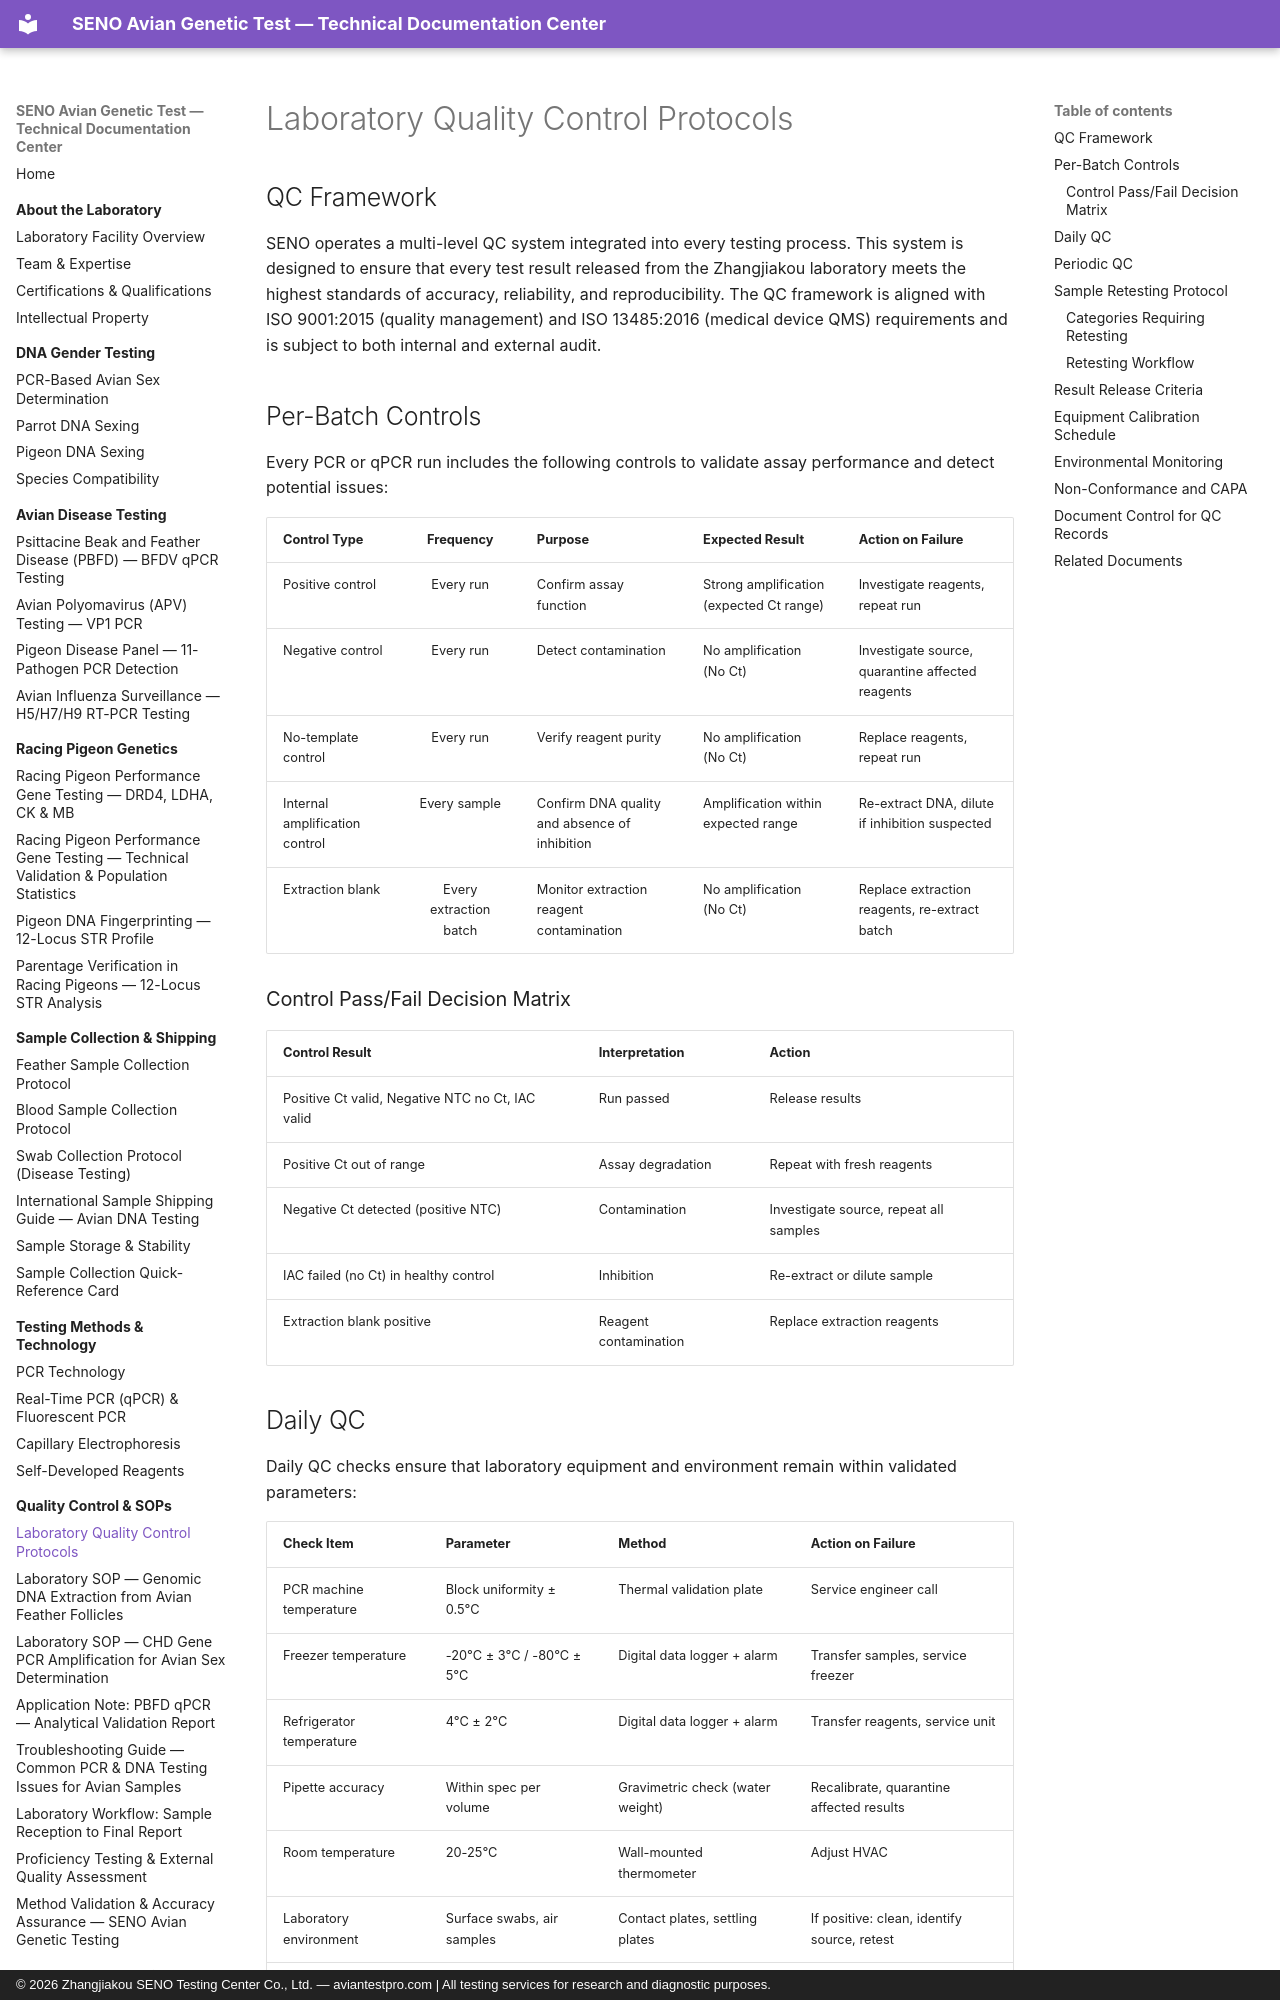

repository: martinxionbiotech-max/aviantestpro.com · page: quality-control/laboratory-qc-protocols/index.html · generator: mkdocs · copyright: © 2026 Zhangjiakou SENO Testing Center Co., Ltd. — aviantestpro.com | All testing services for research and diagnostic purposes.

---title: "Laboratory Quality Control Protocols"
description: "Comprehensive quality control protocols for SENO's avian genetic testing laboratory. Covers per-batch controls, daily QC procedures, periodic QC activities, sample retesting protocols, result release criteria, equipment calibration, environmental monitoring, and non-conformance handling. ISO 9001:2015 and ISO 13485:2016 compliant."
canonical: https://aviantestpro.com/knowledge/quality-control/laboratory-qc-protocols---
canonical: https://aviantestpro.com/knowledge/quality-control/laboratory-qc-protocols


# Laboratory Quality Control Protocols


## QC Framework

SENO operates a multi-level QC system integrated into every testing process. This system is designed to ensure that every test result released from the Zhangjiakou laboratory meets the highest standards of accuracy, reliability, and reproducibility. The QC framework is aligned with ISO 9001:2015 (quality management) and ISO 13485:2016 (medical device QMS) requirements and is subject to both internal and external audit.

## Per-Batch Controls

Every PCR or qPCR run includes the following controls to validate assay performance and detect potential issues:

| Control Type | Frequency | Purpose | Expected Result | Action on Failure |
|:-------------|:---------:|:--------|:----------------|:------------------|
| Positive control | Every run | Confirm assay function | Strong amplification (expected Ct range) | Investigate reagents, repeat run |
| Negative control | Every run | Detect contamination | No amplification (No Ct) | Investigate source, quarantine affected reagents |
| No-template control | Every run | Verify reagent purity | No amplification (No Ct) | Replace reagents, repeat run |
| Internal amplification control | Every sample | Confirm DNA quality and absence of inhibition | Amplification within expected range | Re-extract DNA, dilute if inhibition suspected |
| Extraction blank | Every extraction batch | Monitor extraction reagent contamination | No amplification (No Ct) | Replace extraction reagents, re-extract batch |

### Control Pass/Fail Decision Matrix

| Control Result | Interpretation | Action |
|:---------------|:--------------|:-------|
| Positive Ct valid, Negative NTC no Ct, IAC valid | Run passed | Release results |
| Positive Ct out of range | Assay degradation | Repeat with fresh reagents |
| Negative Ct detected (positive NTC) | Contamination | Investigate source, repeat all samples |
| IAC failed (no Ct) in healthy control | Inhibition | Re-extract or dilute sample |
| Extraction blank positive | Reagent contamination | Replace extraction reagents |
